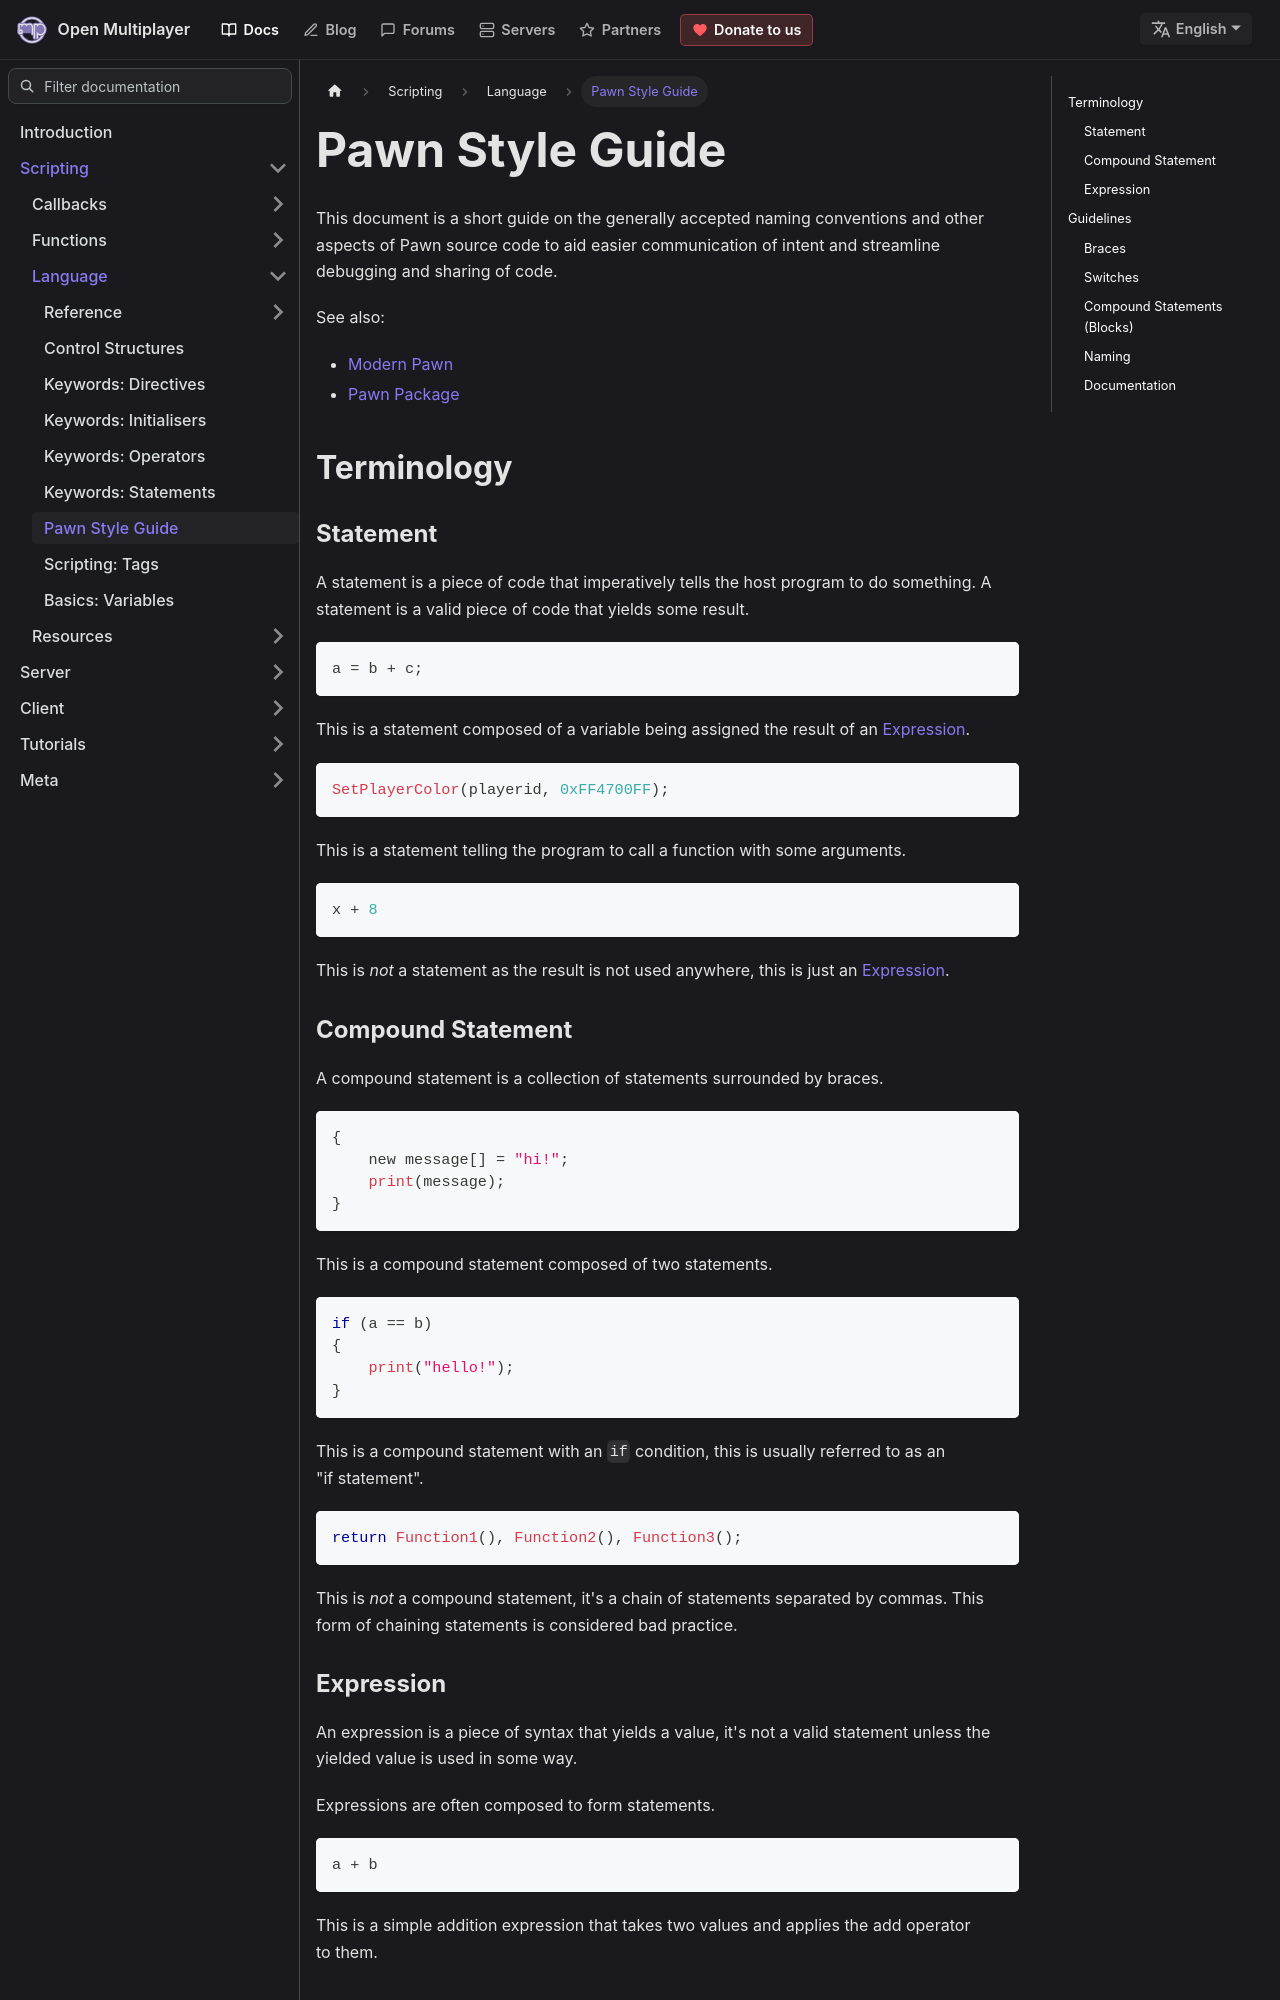

repository: openmultiplayer/web · page: docs/scripting/language/Style.html · generator: docusaurus

---
title: "Pawn Style Guide"
sidebar_label: "Pawn Style Guide"
description: A short guide on the generally accepted naming conventions and other aspects of Pawn source code.
---

This document is a short guide on the generally accepted naming conventions and other aspects of Pawn source code to aid easier communication of intent and streamline debugging and sharing of code.

See also:

- [Modern Pawn](https://github.com/Southclaws/sampctl/wiki/Modern-Pawn)
- [Pawn Package](https://github.com/Southclaws/sampctl/wiki/Packages)

## Terminology

### Statement

A statement is a piece of code that imperatively tells the host program to do something. A statement is a valid piece of code that yields some result.

```c
a = b + c;
```

This is a statement composed of a variable being assigned the result of an [Expression](#expression).

```c
SetPlayerColor(playerid, 0xFF4700FF);
```

This is a statement telling the program to call a function with some arguments.

```c
x + 8
```

This is _not_ a statement as the result is not used anywhere, this is just an [Expression](#expression).
